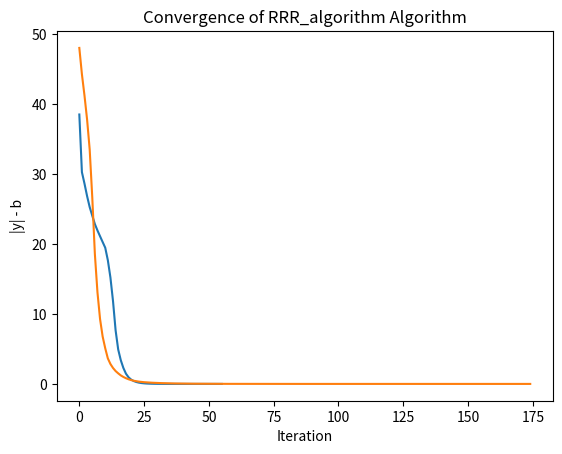

The matplotlib source for this figure:
import matplotlib.pyplot as plt
import numpy as np
from scipy.fft import fft


def phase(y):
    # Calculate the phase of the complex vector y
    magnitudes = np.abs(y)
    phase_y = np.where(magnitudes != 0, np.divide(y, magnitudes), 0)
    return phase_y


def PB(y, b):
    # Calculate the phase of the complex vector y
    phase_y = phase(y)

    # Point-wise multiplication between b and phase_y
    result = b * phase_y

    return result


def is_vector_in_image_for_real(matrix, vector):
    # Convert the vector and matrix to NumPy arrays
    vector = np.array(vector)
    matrix = np.array(matrix)

    # Check if the vector is in the column space of the matrix
    is_in_image = np.all(np.isclose(np.dot(matrix, np.linalg.lstsq(matrix, vector, rcond=None)[0]), vector))

    return is_in_image


def is_vector_in_image2(matrix, vector):
    # Convert the vector and matrix to NumPy arrays with complex data type
    vector = np.array(vector, dtype=np.complex128)
    matrix = np.array(matrix, dtype=np.complex128)

    # Check if the vector is in the column space of the matrix
    is_in_image = np.all(np.isclose(np.dot(matrix, np.linalg.lstsq(matrix, vector, rcond=None)[0]), vector))

    return is_in_image


def is_vector_in_image(matrix, vector):
    vector = np.array(vector, dtype=np.complex128)
    matrix = np.array(matrix, dtype=np.complex128)

    # Check if the vector is in the image space of the matrix
    return np.all(np.isclose(np.dot(matrix, np.linalg.lstsq(matrix, vector, rcond=None)[0]), vector))


def project_onto_image_space_for_real(matrix, vector):
    # Convert the vector and matrix to NumPy arrays
    vector = np.array(vector)
    matrix = np.array(matrix)

    # Calculate the projection matrix P_A using the pseudo-inverse
    projection_matrix = np.dot(matrix, np.dot(np.linalg.pinv(np.dot(matrix.T, matrix)), matrix.T))

    # Project the vector onto the image space of A
    projection = np.dot(projection_matrix, vector)

    return projection


def project_onto_image_space(A, y):
    # Convert the y and A to NumPy arrays
    y = np.array(y, dtype=np.complex128)
    A = np.array(A, dtype=np.complex128)

    # Calculate the projection matrix A P_A using the pseudo-inverse
    projection_matrix = np.dot(A, np.dot(np.linalg.pinv(np.dot(A.T.conj(), A)), A.T.conj()))

    # Project the y onto the image space of A
    projection = np.dot(projection_matrix, y)

    return projection


def PA(y, A):
    # Calculate the pseudo-inverse of A
    A_dagger = np.linalg.pinv(A)

    # Matrix-vector multiplication: AA†y
    result = np.dot(A, np.dot(A_dagger, y))
    result1 = project_onto_image_space(A, y)
    is_same = np.allclose(result, result1, atol=0.02)

    if not is_same:
        print("The projections is not same")

    # is_in_image_space = is_vector_in_image(A, y)
    #
    # if is_in_image_space:
    #     print("The vector is in the image of the matrix.")
    # else:
    #     print("The vector is not in the image of the matrix.")
    #

    return result


def step_RRR(A, b, y, beta):
    P_Ay = PA(y, A)
    P_By = PB(y, b)
    PAPB_y = PA(P_By, A)
    y = y + beta * (2 * PAPB_y - P_Ay - P_By)
    return y


def step_AP(A, b, y):
    y_PB = PB(y, b)
    y_PA = PA(y_PB, A)
    y = y_PA
    return y


def run_algorithm(A, b, y_init, algo, beta=None, max_iter=100, tolerance=1e-6):
    # Initialize y with the provided initial values
    y = y_init

    # Storage for plotting
    norm_diff_list = []

    if algo == "alternating_projections":
        for iteration in range(max_iter):
            # if iteration % 100 == 0:
            #     print("iteration:", iteration)

            y = step_AP(A, b, y)
            # print("y:", y[:3])

            # Calculate the norm difference between PB - PA
            norm_diff = np.linalg.norm(PB(y, b) - PA(y, A))

            # Store the norm difference for plotting
            norm_diff_list.append(norm_diff)

            # Check convergence
            if norm_diff < tolerance:
                print(f"{algo} Converged in {iteration + 1} iterations.")
                break

    elif algo == "RRR_algorithm":
        
        for iteration in range(max_iter):
            # if iteration % 100 == 0:
            #     print("iteration:", iteration)
            y = step_RRR(A, b, y, beta)

            # Calculate the norm difference between PB - PA
            norm_diff = np.linalg.norm(PB(y, b) - PA(y, A))

            # Store the norm difference for plotting
            norm_diff_list.append(norm_diff)

            # Check convergence
            if norm_diff < tolerance:
                print(f"{algo} Converged in {iteration + 1} iterations.")
                break

    # Plot the norm difference over iterations
    plt.plot(norm_diff_list)
    plt.xlabel('Iteration')
    plt.ylabel('|y| - b')
    plt.title(f'Convergence of {algo} Algorithm')
    plt.show()

    print("y:", y[:5])
    print("abs y:", np.abs(y[:5]))
    print("norm_diff_list:", norm_diff_list[-5:])

    return y


def dft_matrix(m):
    return fft(np.eye(m))


def reduce_dft_matrix(A, n, symmetric=False):
    m = A.shape[0]

    # Randomly select n columns to keep
    selected_cols = sorted(np.random.choice(m, n, replace=False))

    # Create the reduced DFT matrix
    reduced_matrix = A[:, selected_cols]

    return reduced_matrix


def dft_matrix_not_square(m, n, symmetric=False):
    A = dft_matrix(m)
    # Create the reduced DFT matrix
    reduced_matrix = reduce_dft_matrix(A, n, symmetric=False)
    return reduced_matrix


beta = 0.5
max_iter = 10000
tolerance = 1e-6
np.random.seed(42)  # For reproducibility

# Set dimensions
m = 120
n = 10

print("m =", m)
print("n =", n)

A = dft_matrix_not_square(m, n)
# A = np.random.randn(m, n) + 1j * np.random.randn(m, n)
# A_real = np.random.randn(m, n)

x = np.random.randn(n) + 1j * np.random.randn(n)
# x_real = np.random.randn(n)

# Calculate b = |Ax|
b = np.abs(np.dot(A, x))
# b_real = np.abs(np.dot(A_real, x_real))
print("b:", b[:5])
# print("b_real:", b_real[:5])


y_true = np.dot(A, x)
# y_true_real = np.dot(A_real, x_real)

print("y_true:", y_true[:5])
# print("y_true_real:", y_true_real[:5])

# Initialize y randomly
y_initial = np.random.randn(m) + 1j * np.random.randn(m)
# y_initial_real = np.random.randn(m)

print("y_initial:", y_initial[:5])
# print("y_initial_real:", y_initial_real[:5])

# # Epsilon value
# epsilon = 1e-1
# # epsilon = 1
# y_initial = y_true + epsilon


# Call the alternating_projections function with specified variance, standard deviation, and initial y
result_AP = run_algorithm(A, b, y_initial, algo="alternating_projections", max_iter=max_iter,
                          tolerance=tolerance)
# print("result_AP:", np.abs(result_AP[:5]))
# print("b:        ", b[:5])

# Call the RRR_algorithm function with specified parameters
result_RRR = run_algorithm(A, b, y_initial, algo="RRR_algorithm", beta=beta, max_iter=max_iter,
                           tolerance=tolerance)
# print("result_RRR:", np.abs(result_RRR[:5]))
# print("b:         ", b[:5])
